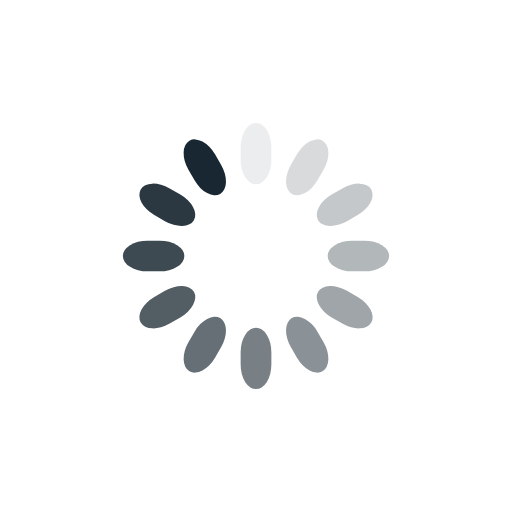
t = 0.00 s
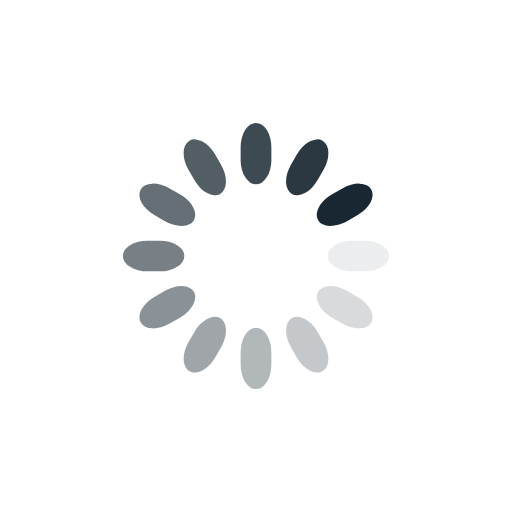
t = 0.25 s
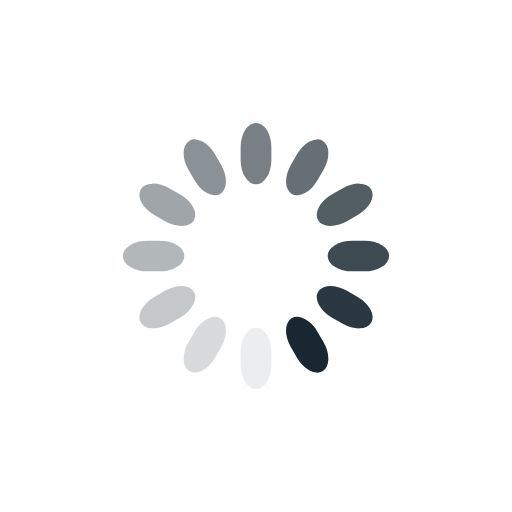
t = 0.50 s
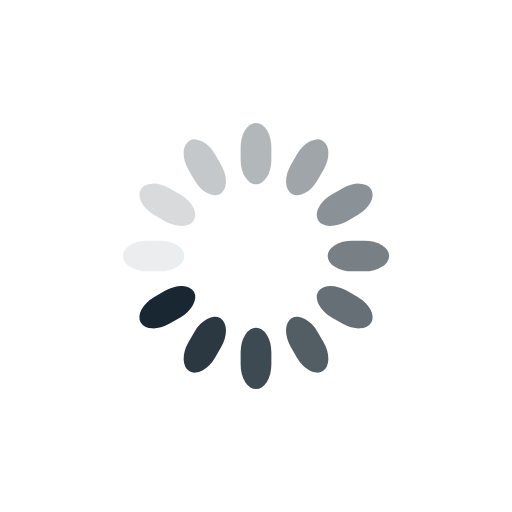
t = 0.75 s

The animated SVG that drew these frames (rendered in a browser with its animation timeline set to each time). Animation: 12 SMIL elements (animate=12); one cycle of 1.00 s, repeats indefinitely.

<svg class="lds-spinner" width="200px"  height="200px"  xmlns="http://www.w3.org/2000/svg" xmlns:xlink="http://www.w3.org/1999/xlink" viewBox="0 0 100 100" preserveAspectRatio="xMidYMid" style="background: none;"><g transform="rotate(0 50 50)">
  <rect x="47" y="24" rx="9.4" ry="4.8" width="6" height="12" fill="#182731">
    <animate attributeName="opacity" values="1;0" times="0;1" dur="1s" begin="-0.9166666666666666s" repeatCount="indefinite"></animate>
  </rect>
</g><g transform="rotate(30 50 50)">
  <rect x="47" y="24" rx="9.4" ry="4.8" width="6" height="12" fill="#182731">
    <animate attributeName="opacity" values="1;0" times="0;1" dur="1s" begin="-0.8333333333333334s" repeatCount="indefinite"></animate>
  </rect>
</g><g transform="rotate(60 50 50)">
  <rect x="47" y="24" rx="9.4" ry="4.8" width="6" height="12" fill="#182731">
    <animate attributeName="opacity" values="1;0" times="0;1" dur="1s" begin="-0.75s" repeatCount="indefinite"></animate>
  </rect>
</g><g transform="rotate(90 50 50)">
  <rect x="47" y="24" rx="9.4" ry="4.8" width="6" height="12" fill="#182731">
    <animate attributeName="opacity" values="1;0" times="0;1" dur="1s" begin="-0.6666666666666666s" repeatCount="indefinite"></animate>
  </rect>
</g><g transform="rotate(120 50 50)">
  <rect x="47" y="24" rx="9.4" ry="4.8" width="6" height="12" fill="#182731">
    <animate attributeName="opacity" values="1;0" times="0;1" dur="1s" begin="-0.5833333333333334s" repeatCount="indefinite"></animate>
  </rect>
</g><g transform="rotate(150 50 50)">
  <rect x="47" y="24" rx="9.4" ry="4.8" width="6" height="12" fill="#182731">
    <animate attributeName="opacity" values="1;0" times="0;1" dur="1s" begin="-0.5s" repeatCount="indefinite"></animate>
  </rect>
</g><g transform="rotate(180 50 50)">
  <rect x="47" y="24" rx="9.4" ry="4.8" width="6" height="12" fill="#182731">
    <animate attributeName="opacity" values="1;0" times="0;1" dur="1s" begin="-0.4166666666666667s" repeatCount="indefinite"></animate>
  </rect>
</g><g transform="rotate(210 50 50)">
  <rect x="47" y="24" rx="9.4" ry="4.8" width="6" height="12" fill="#182731">
    <animate attributeName="opacity" values="1;0" times="0;1" dur="1s" begin="-0.3333333333333333s" repeatCount="indefinite"></animate>
  </rect>
</g><g transform="rotate(240 50 50)">
  <rect x="47" y="24" rx="9.4" ry="4.8" width="6" height="12" fill="#182731">
    <animate attributeName="opacity" values="1;0" times="0;1" dur="1s" begin="-0.25s" repeatCount="indefinite"></animate>
  </rect>
</g><g transform="rotate(270 50 50)">
  <rect x="47" y="24" rx="9.4" ry="4.8" width="6" height="12" fill="#182731">
    <animate attributeName="opacity" values="1;0" times="0;1" dur="1s" begin="-0.16666666666666666s" repeatCount="indefinite"></animate>
  </rect>
</g><g transform="rotate(300 50 50)">
  <rect x="47" y="24" rx="9.4" ry="4.8" width="6" height="12" fill="#182731">
    <animate attributeName="opacity" values="1;0" times="0;1" dur="1s" begin="-0.08333333333333333s" repeatCount="indefinite"></animate>
  </rect>
</g><g transform="rotate(330 50 50)">
  <rect x="47" y="24" rx="9.4" ry="4.8" width="6" height="12" fill="#182731">
    <animate attributeName="opacity" values="1;0" times="0;1" dur="1s" begin="0s" repeatCount="indefinite"></animate>
  </rect>
</g></svg>
